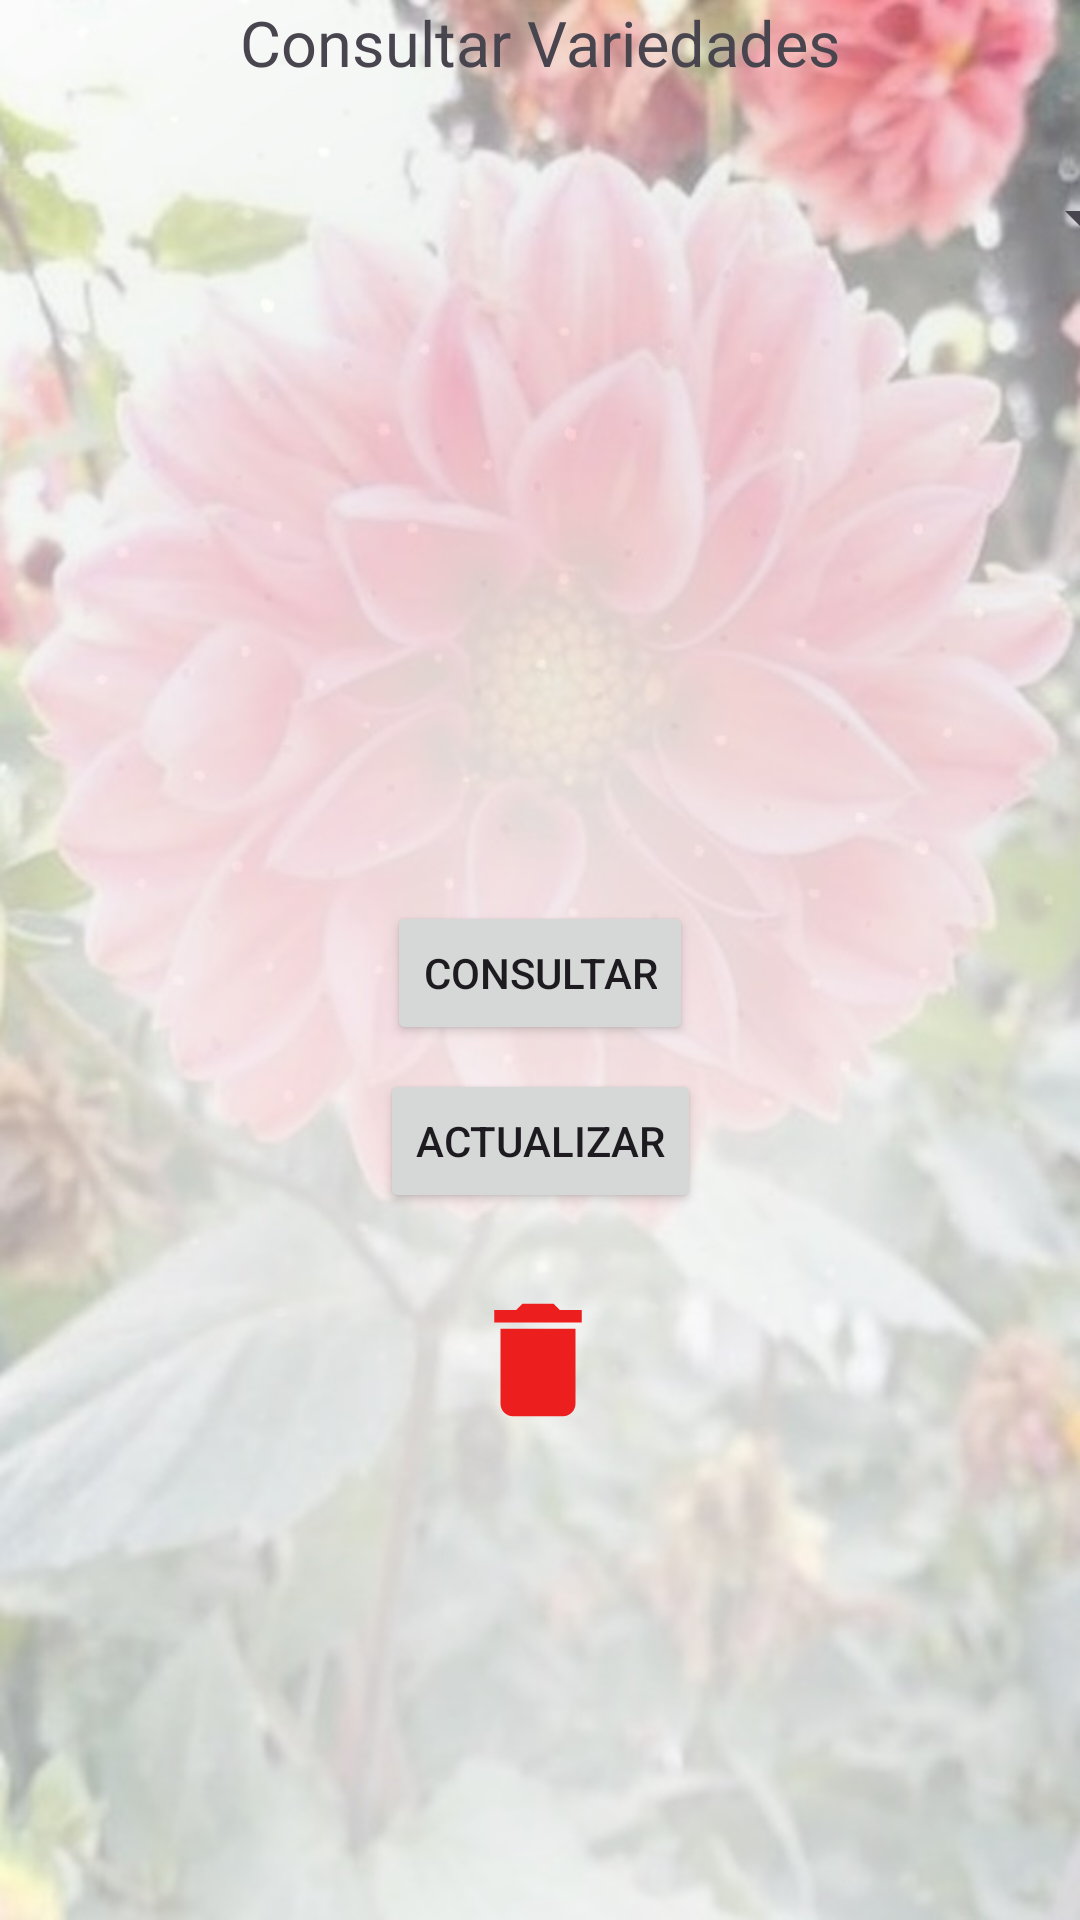

Write the Android layout XML for this screen, with the resource values it uses.
<!-- AndroidManifest.xml: application theme Theme.RFN -->
<!-- res/layout/consultarvariedades.xml -->
<?xml version="1.0" encoding="utf-8"?>
<androidx.constraintlayout.widget.ConstraintLayout xmlns:android="http://schemas.android.com/apk/res/android"
    xmlns:app="http://schemas.android.com/apk/res-auto"
    xmlns:tools="http://schemas.android.com/tools"
    android:layout_width="match_parent"
    android:layout_height="match_parent"
    android:background="@drawable/fondoconsultaimg"
    >

    <ImageButton
        android:id="@+id/btnEliminarVariedad"
        android:layout_width="70dp"
        android:layout_height="58dp"
        android:layout_marginTop="328dp"
        android:background="@color/common_google_signin_btn_text_dark_disabled"
        android:backgroundTint="@color/common_google_signin_btn_text_dark_disabled"
        android:contentDescription="Eliminar"
        android:src="@drawable/baseline_delete_24"
        app:layout_constraintEnd_toEndOf="parent"
        app:layout_constraintHorizontal_bias="0.498"
        app:layout_constraintStart_toStartOf="parent"
        app:layout_constraintTop_toBottomOf="@+id/spConsultarNombreVariedad" />

    <TextView
        android:id="@+id/textView30"
        android:layout_width="wrap_content"
        android:layout_height="wrap_content"
        android:text="Consultar Variedades"
        android:textSize="21sp"
        app:layout_constraintEnd_toEndOf="parent"
        app:layout_constraintStart_toStartOf="parent"
        app:layout_constraintTop_toTopOf="parent" />

    <Spinner
        android:id="@+id/spConsultarNombreVariedad"
        android:layout_width="407dp"
        android:layout_height="48dp"
        android:layout_marginTop="20dp"
        app:layout_constraintEnd_toEndOf="parent"
        app:layout_constraintStart_toStartOf="parent"
        app:layout_constraintTop_toBottomOf="@+id/textView30" />

    <TextView
        android:id="@+id/tvInfoVariedad"
        android:layout_width="wrap_content"
        android:layout_height="wrap_content"
        android:layout_below="@id/btnConsultarVariedad"
        android:text=""
        android:textSize="23sp"
        app:layout_constraintBottom_toTopOf="@+id/btnConsultarVariedad"
        app:layout_constraintEnd_toEndOf="parent"
        app:layout_constraintHorizontal_bias="0.498"
        app:layout_constraintStart_toStartOf="parent"
        app:layout_constraintTop_toBottomOf="@+id/spConsultarNombreVariedad"
        app:layout_constraintVertical_bias="0.193" />

    <Button
        android:id="@+id/btnConsultarVariedad"
        style="@style/Widget.AppCompat.Button"
        android:layout_width="wrap_content"
        android:layout_height="wrap_content"
        android:layout_marginTop="204dp"
        android:text="Consultar"
        android:textColorHighlight="#FFFFFF"
        app:layout_constraintEnd_toEndOf="parent"
        app:layout_constraintStart_toStartOf="parent"
        app:layout_constraintTop_toBottomOf="@+id/spConsultarNombreVariedad" />

    <Button
        android:id="@+id/btnActualizarVariedades"
        style="@style/Widget.AppCompat.Button"
        android:layout_width="wrap_content"
        android:layout_height="wrap_content"
        android:layout_marginTop="8dp"
        android:text="Actualizar"
        app:layout_constraintEnd_toEndOf="parent"
        app:layout_constraintStart_toStartOf="parent"
        app:layout_constraintTop_toBottomOf="@+id/btnConsultarVariedad" />


</androidx.constraintlayout.widget.ConstraintLayout>
<!-- resources referenced by this layout -->
<resources>
  <!-- drawable baseline_delete_24 (drawable) -->
  <vector android:height="50dp" android:tint="#FFED1E1E"
      android:viewportHeight="24" android:viewportWidth="24"
      android:width="50dp" xmlns:android="http://schemas.android.com/apk/res/android">
      <path android:fillColor="@android:color/white" android:pathData="M6,19c0,1.1 0.9,2 2,2h8c1.1,0 2,-0.9 2,-2V7H6v12zM19,4h-3.5l-1,-1h-5l-1,1H5v2h14V4z"/>
  </vector>
  <!-- drawable fondoconsultaimg: jpg bitmap (drawable, 84405 bytes) -->
  <style name="Theme.RFN" parent="Base.Theme.RFN" />
  <style name="Base.Theme.RFN" parent="Theme.Material3.DayNight.NoActionBar">
          
          
      </style>
</resources>
